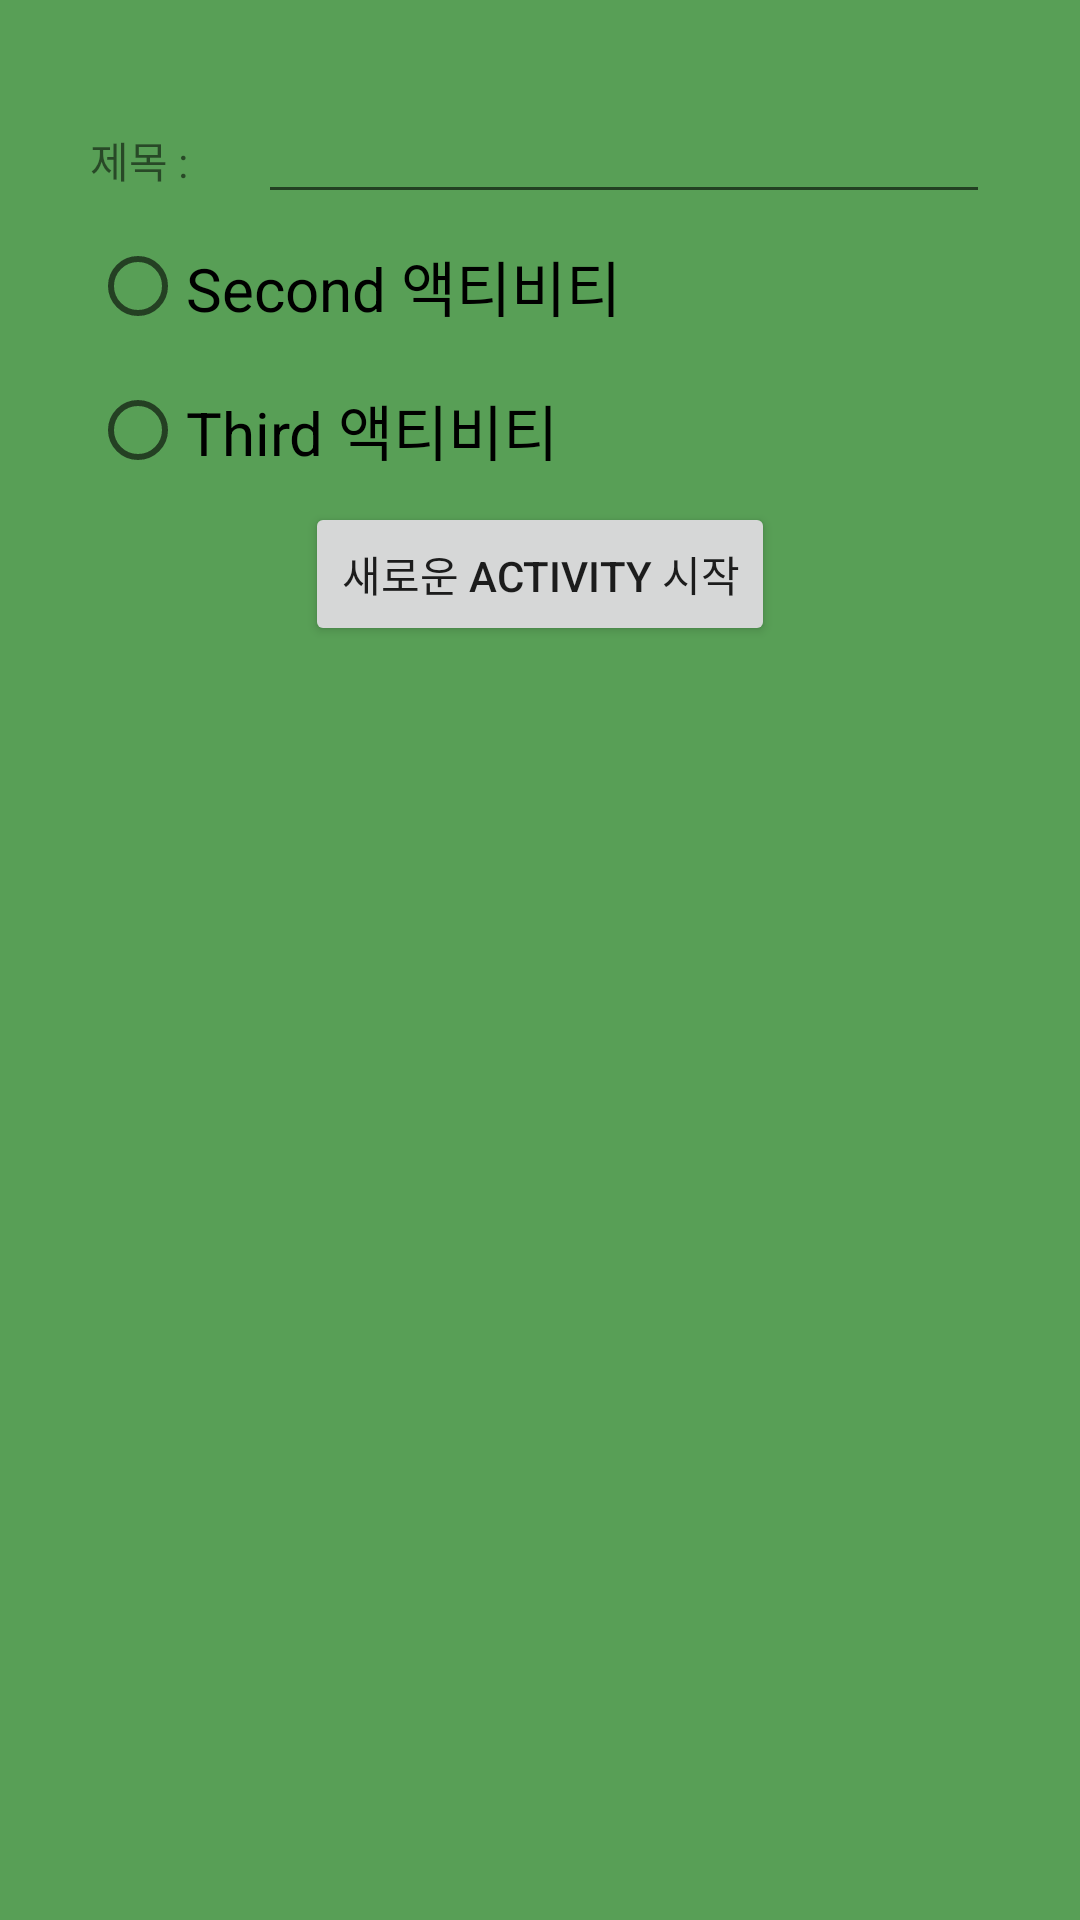

This screen was rendered from an Android layout file. Write that file and the resources it references.
<!-- AndroidManifest.xml: application theme Theme.Mirim_Project_0727_3 -->
<!-- res/layout/activity_main.xml -->
<?xml version="1.0" encoding="utf-8"?>
<LinearLayout xmlns:android="http://schemas.android.com/apk/res/android"
    xmlns:app="http://schemas.android.com/apk/res-auto"
    xmlns:tools="http://schemas.android.com/tools"
    android:layout_width="match_parent"
    android:layout_height="match_parent"
    android:orientation="vertical"
    android:padding="30dp"
    android:gravity="center_horizontal"
    android:background="#589F56"
    tools:context=".MainActivity">

    <LinearLayout
        android:layout_width="match_parent"
        android:layout_height="wrap_content"
        android:orientation="horizontal">

        <TextView
            android:layout_width="wrap_content"
            android:layout_height="wrap_content"
            android:layout_marginRight="20dp"
            android:text="제목 : "/>

        <EditText
            android:layout_width="match_parent"
            android:layout_height="wrap_content"
            android:id="@+id/edit_title"/>
    </LinearLayout>

    <RadioGroup
        android:id="@+id/rg"
        android:layout_width="match_parent"
        android:layout_height="wrap_content">
        <RadioButton
            android:id="@+id/rb_second"
            android:layout_width="wrap_content"
            android:layout_height="wrap_content"
            android:textSize="20dp"
            android:text="Second 액티비티"/>

        <RadioButton
            android:id="@+id/rb_third"
            android:layout_width="wrap_content"
            android:layout_height="wrap_content"
            android:textSize="20dp"
            android:text="Third 액티비티"/>
    </RadioGroup>

    <Button
        android:id="@+id/btn_start"
        android:layout_width="wrap_content"
        android:layout_height="wrap_content"
        android:text="새로운 Activity 시작"/>


</LinearLayout>
<!-- resources referenced by this layout -->
<resources>
  <style name="Theme.Mirim_Project_0727_3" parent="Theme.MaterialComponents.DayNight.DarkActionBar">
          
          <item name="colorPrimary">@color/purple_500</item>
          <item name="colorPrimaryVariant">@color/purple_700</item>
          <item name="colorOnPrimary">@color/white</item>
          
          <item name="colorSecondary">@color/teal_200</item>
          <item name="colorSecondaryVariant">@color/teal_700</item>
          <item name="colorOnSecondary">@color/black</item>
          
          <item name="android:statusBarColor" tools:targetApi="l">?attr/colorPrimaryVariant</item>
          
      </style>
  <!-- not gathered from this repository: default colours our renderer supplied (Android Studio template values) -->
  <color name="purple_500">#FF6200EE</color>
  <color name="purple_700">#FF3700B3</color>
  <color name="teal_200">#FF03DAC5</color>
  <color name="teal_700">#FF018786</color>
  <color name="black">#FF000000</color>
  <color name="white">#FFFFFFFF</color>
</resources>
